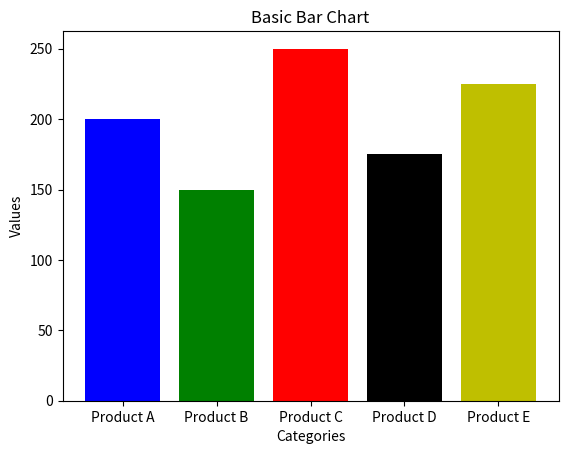

Write Python code to recreate this figure.
import matplotlib.pyplot as plt
import numpy as np
categories = ['Product A', 'Product B', 'Product C', 'Product D',"Product E"]
values = [200, 150, 250, 175, 225]

plt.bar(categories, values, color=("b","g","r","k","y","b"))
plt.title('Basic Bar Chart')
plt.xlabel('Categories')
plt.ylabel('Values')
plt.show()